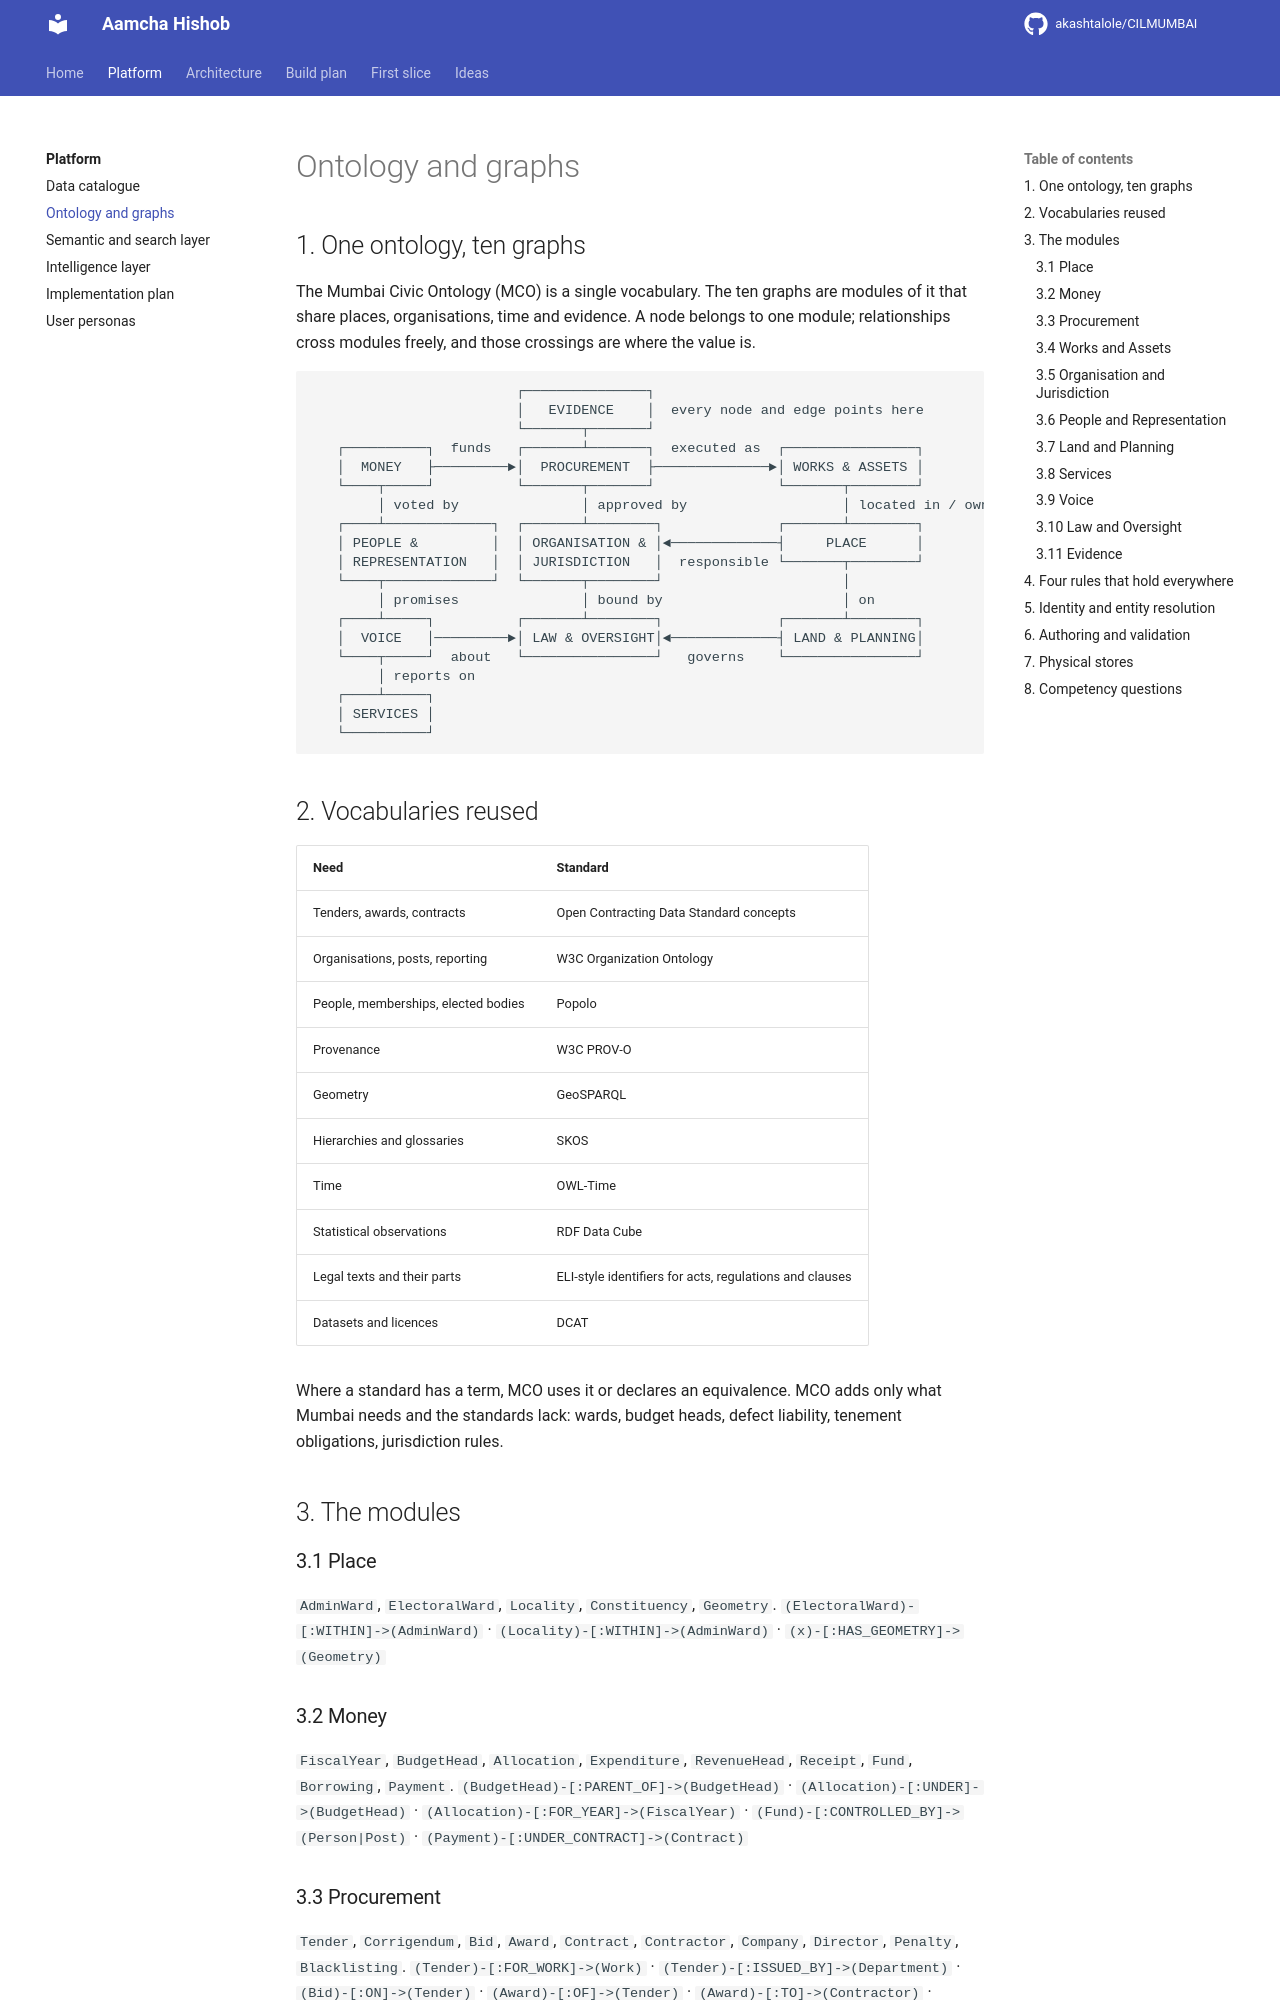

repository: akashtalole/CILMUMBAI · page: mumbai-civic-platform/02-ontology-and-graphs/index.html · generator: mkdocs

# Ontology and graphs

## 1. One ontology, ten graphs

The Mumbai Civic Ontology (MCO) is a single vocabulary. The ten graphs are modules of it that share places, organisations, time and evidence. A node belongs to one module; relationships cross modules freely, and those crossings are where the value is.

```
                         ┌───────────────┐
                         │   EVIDENCE    │  every node and edge points here
                         └───────┬───────┘
   ┌──────────┐  funds   ┌───────┴───────┐  executed as  ┌────────────────┐
   │  MONEY   ├─────────►│  PROCUREMENT  ├──────────────►│ WORKS & ASSETS │
   └────┬─────┘          └───────┬───────┘               └───────┬────────┘
        │ voted by               │ approved by                   │ located in / owned by
   ┌────┴─────────────┐  ┌───────┴────────┐              ┌───────┴────────┐
   │ PEOPLE &         │  │ ORGANISATION & │◄─────────────┤     PLACE      │
   │ REPRESENTATION   │  │ JURISDICTION   │  responsible └───────┬────────┘
   └────┬─────────────┘  └───────┬────────┘                      │
        │ promises               │ bound by                      │ on
   ┌────┴─────┐          ┌───────┴────────┐              ┌───────┴────────┐
   │  VOICE   │─────────►│ LAW & OVERSIGHT│◄─────────────┤ LAND & PLANNING│
   └────┬─────┘  about   └────────────────┘   governs    └────────────────┘
        │ reports on
   ┌────┴─────┐
   │ SERVICES │
   └──────────┘
```

## 2. Vocabularies reused

| Need | Standard |
|---|---|
| Tenders, awards, contracts | Open Contracting Data Standard concepts |
| Organisations, posts, reporting | W3C Organization Ontology |
| People, memberships, elected bodies | Popolo |
| Provenance | W3C PROV-O |
| Geometry | GeoSPARQL |
| Hierarchies and glossaries | SKOS |
| Time | OWL-Time |
| Statistical observations | RDF Data Cube |
| Legal texts and their parts | ELI-style identifiers for acts, regulations and clauses |
| Datasets and licences | DCAT |

Where a standard has a term, MCO uses it or declares an equivalence. MCO adds only what Mumbai needs and the standards lack: wards, budget heads, defect liability, tenement obligations, jurisdiction rules.

## 3. The modules

### 3.1 Place

`AdminWard`, `ElectoralWard`, `Locality`, `Constituency`, `Geometry`.
`(ElectoralWard)-[:WITHIN]->(AdminWard)` · `(Locality)-[:WITHIN]->(AdminWard)` · `(x)-[:HAS_GEOMETRY]->(Geometry)`

### 3.2 Money

`FiscalYear`, `BudgetHead`, `Allocation`, `Expenditure`, `RevenueHead`, `Receipt`, `Fund`, `Borrowing`, `Payment`.
`(BudgetHead)-[:PARENT_OF]->(BudgetHead)` · `(Allocation)-[:UNDER]->(BudgetHead)` · `(Allocation)-[:FOR_YEAR]->(FiscalYear)` · `(Fund)-[:CONTROLLED_BY]->(Person|Post)` · `(Payment)-[:UNDER_CONTRACT]->(Contract)`

### 3.3 Procurement

`Tender`, `Corrigendum`, `Bid`, `Award`, `Contract`, `Contractor`, `Company`, `Director`, `Penalty`, `Blacklisting`.
`(Tender)-[:FOR_WORK]->(Work)` · `(Tender)-[:ISSUED_BY]->(Department)` · `(Bid)-[:ON]->(Tender)` · `(Award)-[:OF]->(Tender)` · `(Award)-[:TO]->(Contractor)` · `(Contract)-[:FROM_AWARD]->(Award)` · `(Penalty)-[:IMPOSED_ON]->(Contractor)` · `(Tender)-[:RETENDER_OF]->(Tender)`
